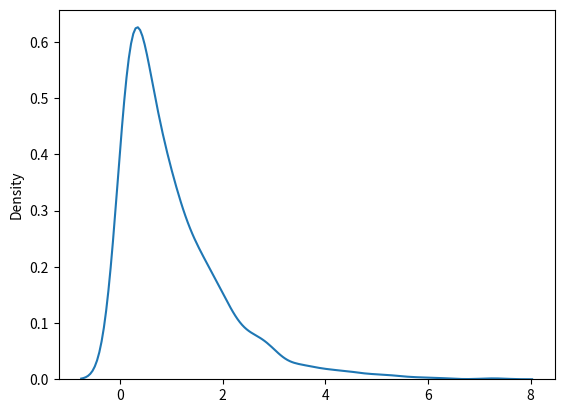

Write Python code to recreate this figure.
import matplotlib.pyplot as plt
import seaborn as sns 
from numpy import random

x = random.exponential(scale=2, size=(2, 3))
print(x)

sns.kdeplot(random.exponential(size=1000))
plt.show()